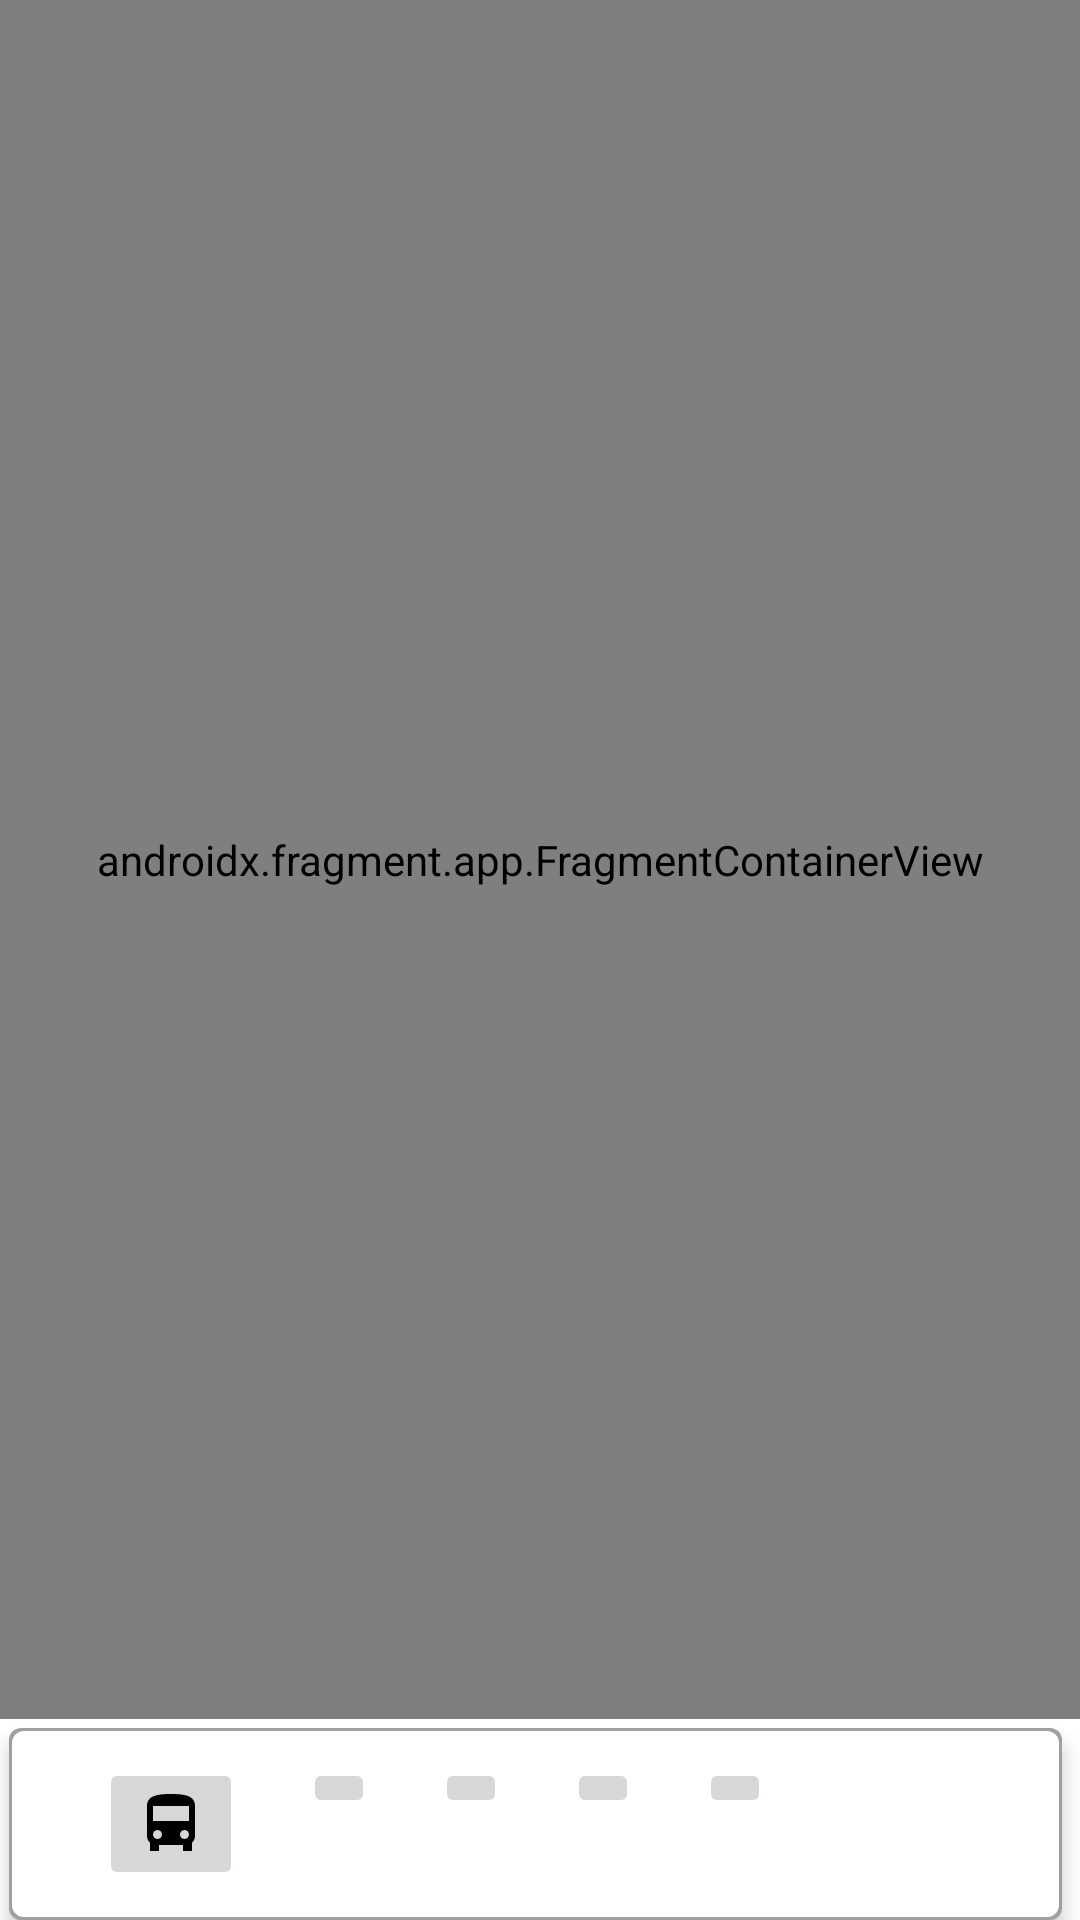

Here is an Android app screen rendered from its layout file. Give the layout XML and the strings, colors and styles it references.
<!-- AndroidManifest.xml: application theme Theme.MyApplication -->
<!-- res/layout/activity_owner.xml -->
<?xml version="1.0" encoding="utf-8"?>
<LinearLayout xmlns:android="http://schemas.android.com/apk/res/android"
    xmlns:app="http://schemas.android.com/apk/res-auto"
    xmlns:tools="http://schemas.android.com/tools"
    android:layout_width="match_parent"
    android:layout_height="match_parent"
    android:orientation="vertical"
    tools:context=".OwnerActivity">

    <androidx.fragment.app.FragmentContainerView
        android:id="@+id/ownerFragmentContainerView"
        android:name="com.example.myapplication.fragments.OwnerMainFragment"
        android:layout_width="match_parent"
        android:layout_height="match_parent"
        android:layout_weight="1"
        tools:layout="@layout/fragment_owner_main" />

    <LinearLayout
        android:layout_width="match_parent"
        android:layout_height="wrap_content"
        android:orientation="horizontal"
        android:background="@drawable/embosed_background"
        android:elevation="4dp"
        android:paddingLeft="20dp"
        android:layout_marginRight="6dp"
        android:layout_marginLeft="3dp"
        android:layout_marginTop="3dp">
        <ImageButton
            android:id="@+id/imageButton2"
            android:layout_width="wrap_content"
            android:layout_height="wrap_content"
            android:contentDescription="@string/menubtn"
            app:srcCompat="@drawable/sharp_directions_bus_24"
            android:layout_margin="10dp"/>

        <ImageButton
            android:id="@+id/imageButton"
            android:layout_width="wrap_content"
            android:layout_height="wrap_content"
            android:layout_margin="10dp"
            android:contentDescription="@string/menubtn"
            app:srcCompat="@drawable/baseline_person_add_24" />



        <ImageButton
            android:id="@+id/imageButton3"
            android:layout_width="wrap_content"
            android:layout_height="wrap_content"
            android:contentDescription="@string/menubtn"
            app:srcCompat="@drawable/baseline_bus_alert_24"
            android:layout_margin="10dp"/>
        <ImageButton
            android:id="@+id/imageButton4"
            android:layout_width="wrap_content"
            android:layout_height="wrap_content"
            android:contentDescription="@string/menubtn"
            app:srcCompat="@drawable/baseline_perm_identity_24"
            android:layout_margin="10dp"/>

        <ImageButton
            android:id="@+id/imageButton5"
            android:layout_width="wrap_content"
            android:layout_height="wrap_content"
            android:contentDescription="@string/menubtn"
            app:srcCompat="@drawable/round_logout_24"
            android:layout_margin="10dp"/>

    </LinearLayout>

</LinearLayout>
<!-- res/layout/fragment_owner_main.xml (included above) -->
<?xml version="1.0" encoding="utf-8"?>
<ScrollView xmlns:android="http://schemas.android.com/apk/res/android"
    xmlns:tools="http://schemas.android.com/tools"
    android:layout_width="match_parent"
    android:layout_height="match_parent"
    android:layout_gravity="center">

    <LinearLayout
        android:layout_width="match_parent"
        android:layout_height="match_parent"
        android:layout_marginLeft="3dp"
        android:layout_marginTop="3dp"
        android:layout_marginRight="6dp"
        android:background="@drawable/embosed_background"
        android:elevation="4dp"
        android:gravity="center"
        android:orientation="vertical"
        tools:context=".fragments.OwnerMainFragment">
        <TextView
            android:layout_width="match_parent"
            android:layout_height="55dp"
            android:layout_gravity="center"
            android:text="ADD NEW DRIVER"
            android:textSize="30dp"
            android:textAlignment="center"

            />

        <EditText
            android:id="@+id/editTextTextRegisterNameDriver"
            android:layout_width="match_parent"
            android:layout_height="55dp"
            android:layout_gravity="center"
            android:layout_margin="5dp"
            android:autofillHints="@string/entername"
            android:ems="10"
            android:gravity="left"
            android:hint="@string/dname"
            android:inputType="textEmailAddress" />

        <EditText
            android:id="@+id/editTextTextRegisterEmailAddressDriver"
            android:layout_width="match_parent"
            android:layout_height="55dp"
            android:layout_gravity="center"
            android:layout_margin="5dp"
            android:autofillHints="@string/hintemail"
            android:ems="10"
            android:gravity="left"
            android:hint="@string/demail"
            android:inputType="textEmailAddress" />

        <EditText
            android:id="@+id/editTextTextRegisterPasswordDriver"
            android:layout_width="match_parent"
            android:layout_height="55dp"
            android:layout_gravity="center"
            android:layout_margin="5dp"
            android:autofillHints="@string/hintpassword"
            android:ems="10"
            android:gravity="left"
            android:hint="@string/hintpassword"
            android:inputType="textPassword" />

        <EditText
            android:id="@+id/editTextTextRegisterPasswordConfirmDriver"
            android:layout_width="match_parent"
            android:layout_height="55dp"
            android:layout_gravity="center"
            android:layout_margin="5dp"
            android:autofillHints="@string/retypepass"
            android:ems="10"
            android:hint="@string/retypepass"
            android:inputType="textPassword" />

        <EditText
            android:id="@+id/editTextTextRegisterIDNumberDriver"
            android:layout_width="match_parent"
            android:layout_height="55dp"
            android:layout_gravity="center"
            android:layout_margin="5dp"
            android:autofillHints="@string/enterId"
            android:ems="10"
            android:hint="@string/did"
            android:inputType="text" />

        <EditText
            android:id="@+id/editTextTextRegisterAddressDriver"
            android:layout_width="match_parent"
            android:layout_height="55dp"
            android:layout_gravity="center"
            android:layout_margin="5dp"
            android:autofillHints="@string/enterAddress"
            android:ems="10"
            android:hint="@string/daddress"
            android:inputType="textEmailAddress" />

        <EditText
            android:id="@+id/editTextTextRegisterPhoneNumDriver"
            android:layout_width="match_parent"
            android:layout_height="55dp"
            android:layout_gravity="center"
            android:layout_margin="5dp"
            android:autofillHints="@string/txtphone"
            android:ems="10"
            android:hint="@string/dphn"
            android:inputType="phone" />


        <Button
            android:id="@+id/userRegBtnDriver"
            android:layout_width="match_parent"
            android:layout_height="60dp"
            android:layout_gravity="center"
            android:layout_margin="5dp"
            android:gravity="center"
            android:text="@string/regBtn" />

        <Button
            android:id="@+id/buttonTestValue"
            android:layout_width="match_parent"
            android:layout_height="60dp"
            android:layout_margin="5dp"
            android:text="TestData" />

    </LinearLayout>
</ScrollView>
<!-- resources referenced by this layout -->
<resources>
  <!-- drawable embosed_background (drawable) -->
  <layer-list xmlns:android="http://schemas.android.com/apk/res/android">
      
      <item>
          <shape android:shape="rectangle">
              <solid android:color="#A0A0A0" /> 
              <corners android:radius="4dp" /> 
          </shape>
      </item>
      
      <item android:left="1dp" android:right="1dp" android:top="1dp" android:bottom="1dp">
          <shape android:shape="rectangle">
              <solid android:color="#FFFFFF" /> 
              <corners android:radius="4dp" /> 
          </shape>
      </item>
  </layer-list>
  <!-- drawable sharp_directions_bus_24 (drawable) -->
  <vector android:height="24dp" android:tint="#000000"
      android:viewportHeight="24" android:viewportWidth="24"
      android:width="24dp" xmlns:android="http://schemas.android.com/apk/res/android">
      <path android:fillColor="@android:color/white" android:pathData="M4,16c0,0.88 0.39,1.67 1,2.22L5,21h3v-2h8v2h3v-2.78c0.61,-0.55 1,-1.34 1,-2.22L20,6c0,-3.5 -3.58,-4 -8,-4s-8,0.5 -8,4v10zM7.5,17c-0.83,0 -1.5,-0.67 -1.5,-1.5S6.67,14 7.5,14s1.5,0.67 1.5,1.5S8.33,17 7.5,17zM16.5,17c-0.83,0 -1.5,-0.67 -1.5,-1.5s0.67,-1.5 1.5,-1.5 1.5,0.67 1.5,1.5 -0.67,1.5 -1.5,1.5zM18,11L6,11L6,6h12v5z"/>
  </vector>
  <string name="daddress">Enter Driver\'s Address</string>
  <string name="demail">Enter Driver\'s Email</string>
  <string name="did">Enter Driver\'s NIC Number</string>
  <string name="dname">Enter Driver\'s Name</string>
  <string name="dphn">Enter Driver\'s Phone Number</string>
  <string name="enterAddress">Enter Your Address</string>
  <string name="enterId">Enter Your NIC Number</string>
  <string name="entername">Enter Your Name</string>
  <string name="hintemail">Enter Your Email Address</string>
  <string name="hintpassword">Enter Your Password</string>
  <string name="menubtn">Navigation Button</string>
  <string name="regBtn">Register</string>
  <string name="retypepass">Retype the Password</string>
  <string name="txtphone">Enter the Phone Number</string>
  <style name="Theme.MyApplication" parent="Theme.MaterialComponents.DayNight.NoActionBar">
          
          <item name="colorPrimary">@color/purple_500</item>
          <item name="colorPrimaryVariant">@color/purple_200</item>
          <item name="colorOnPrimary">#FFFFFF</item>
          
          <item name="colorSecondary">@color/teal_200</item>
          <item name="colorSecondaryVariant">@color/teal_700</item>
          <item name="colorOnSecondary">@color/black</item>
          
          <item name="android:statusBarColor">?attr/colorPrimaryVariant</item>
          
      </style>
  <color name="purple_500">#FF6200EE</color>
  <color name="purple_200">#FFBB86FC</color>
  <color name="teal_200">#FF03DAC5</color>
  <color name="teal_700">#FF018786</color>
  <color name="black">#FF000000</color>
</resources>
